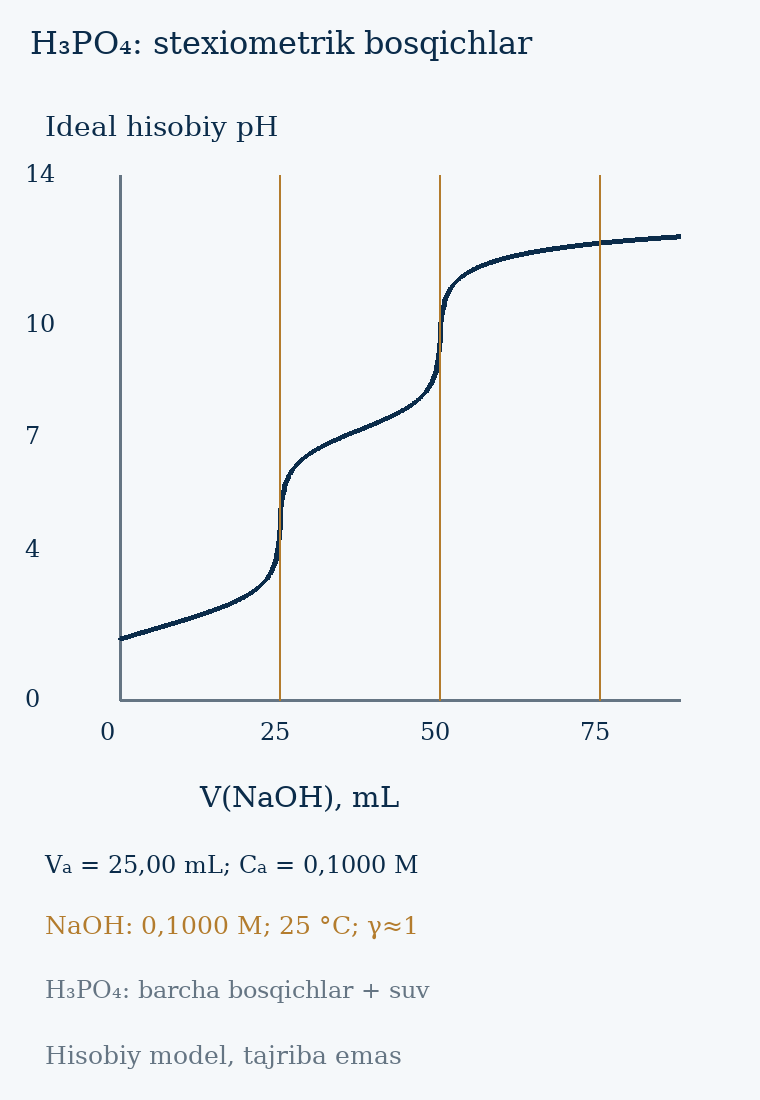

The file beside this chart, header and first rows:
Vb_mL, pH
0.0, 1.622
0.125, 1.628
0.25, 1.635
0.375, 1.641
0.5, 1.647
0.625, 1.654
0.75, 1.66
0.875, 1.666
1.0, 1.673
1.125, 1.679
1.25, 1.685
1.375, 1.692
1.5, 1.698
1.625, 1.705
1.75, 1.711
1.875, 1.717
2.0, 1.724
2.125, 1.73
2.25, 1.736
2.375, 1.743
2.5, 1.749
2.625, 1.755
2.75, 1.762
2.875, 1.768
3.0, 1.774
3.125, 1.78
3.25, 1.787
3.375, 1.793
3.5, 1.799
3.625, 1.806
3.75, 1.812
3.875, 1.818
4.0, 1.825
4.125, 1.831
4.25, 1.837
4.375, 1.844
4.5, 1.85
4.625, 1.856
4.75, 1.862
4.875, 1.869
5.0, 1.875
5.125, 1.881
5.25, 1.888
5.375, 1.894
5.5, 1.9
5.625, 1.907
5.75, 1.913
5.875, 1.919
6.0, 1.926
6.125, 1.932
6.25, 1.938
6.375, 1.945
6.5, 1.951
6.625, 1.957
6.75, 1.964
6.875, 1.97
7.0, 1.976
7.125, 1.983
7.25, 1.989
7.375, 1.995
... 641 more rows
